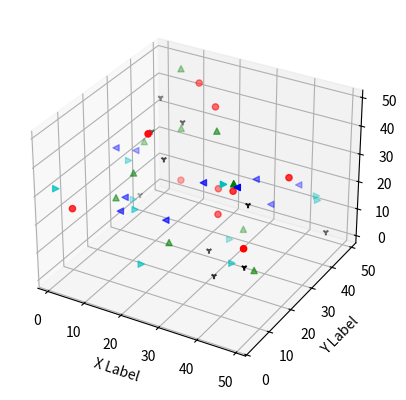

The matplotlib source for this figure:
import matplotlib.pyplot as plt
from mpl_toolkits.mplot3d import Axes3D
import numpy as np


def randrange(n, vmin, vmax):
    return (vmax - vmin)*np.random.rand(n) + vmin


fig = plt.figure()
ax = fig.add_subplot( 111 , projection = '3d' )
n = 10

for c, m, in [( 'r' , 'o'),('g', '^'),('b','<'),('c','>'),('k','1')]:
    xs = randrange(n, 0 , 50 )
    ys = randrange(n, 0 , 50 )
    zs = randrange(n, 0, 50)
    ax.scatter(xs, ys, zs, c =c, marker =m)

ax.set_xlabel( 'X Label' )
ax.set_ylabel( 'Y Label' )
ax.set_zlabel( 'Z Label' )
plt.show()